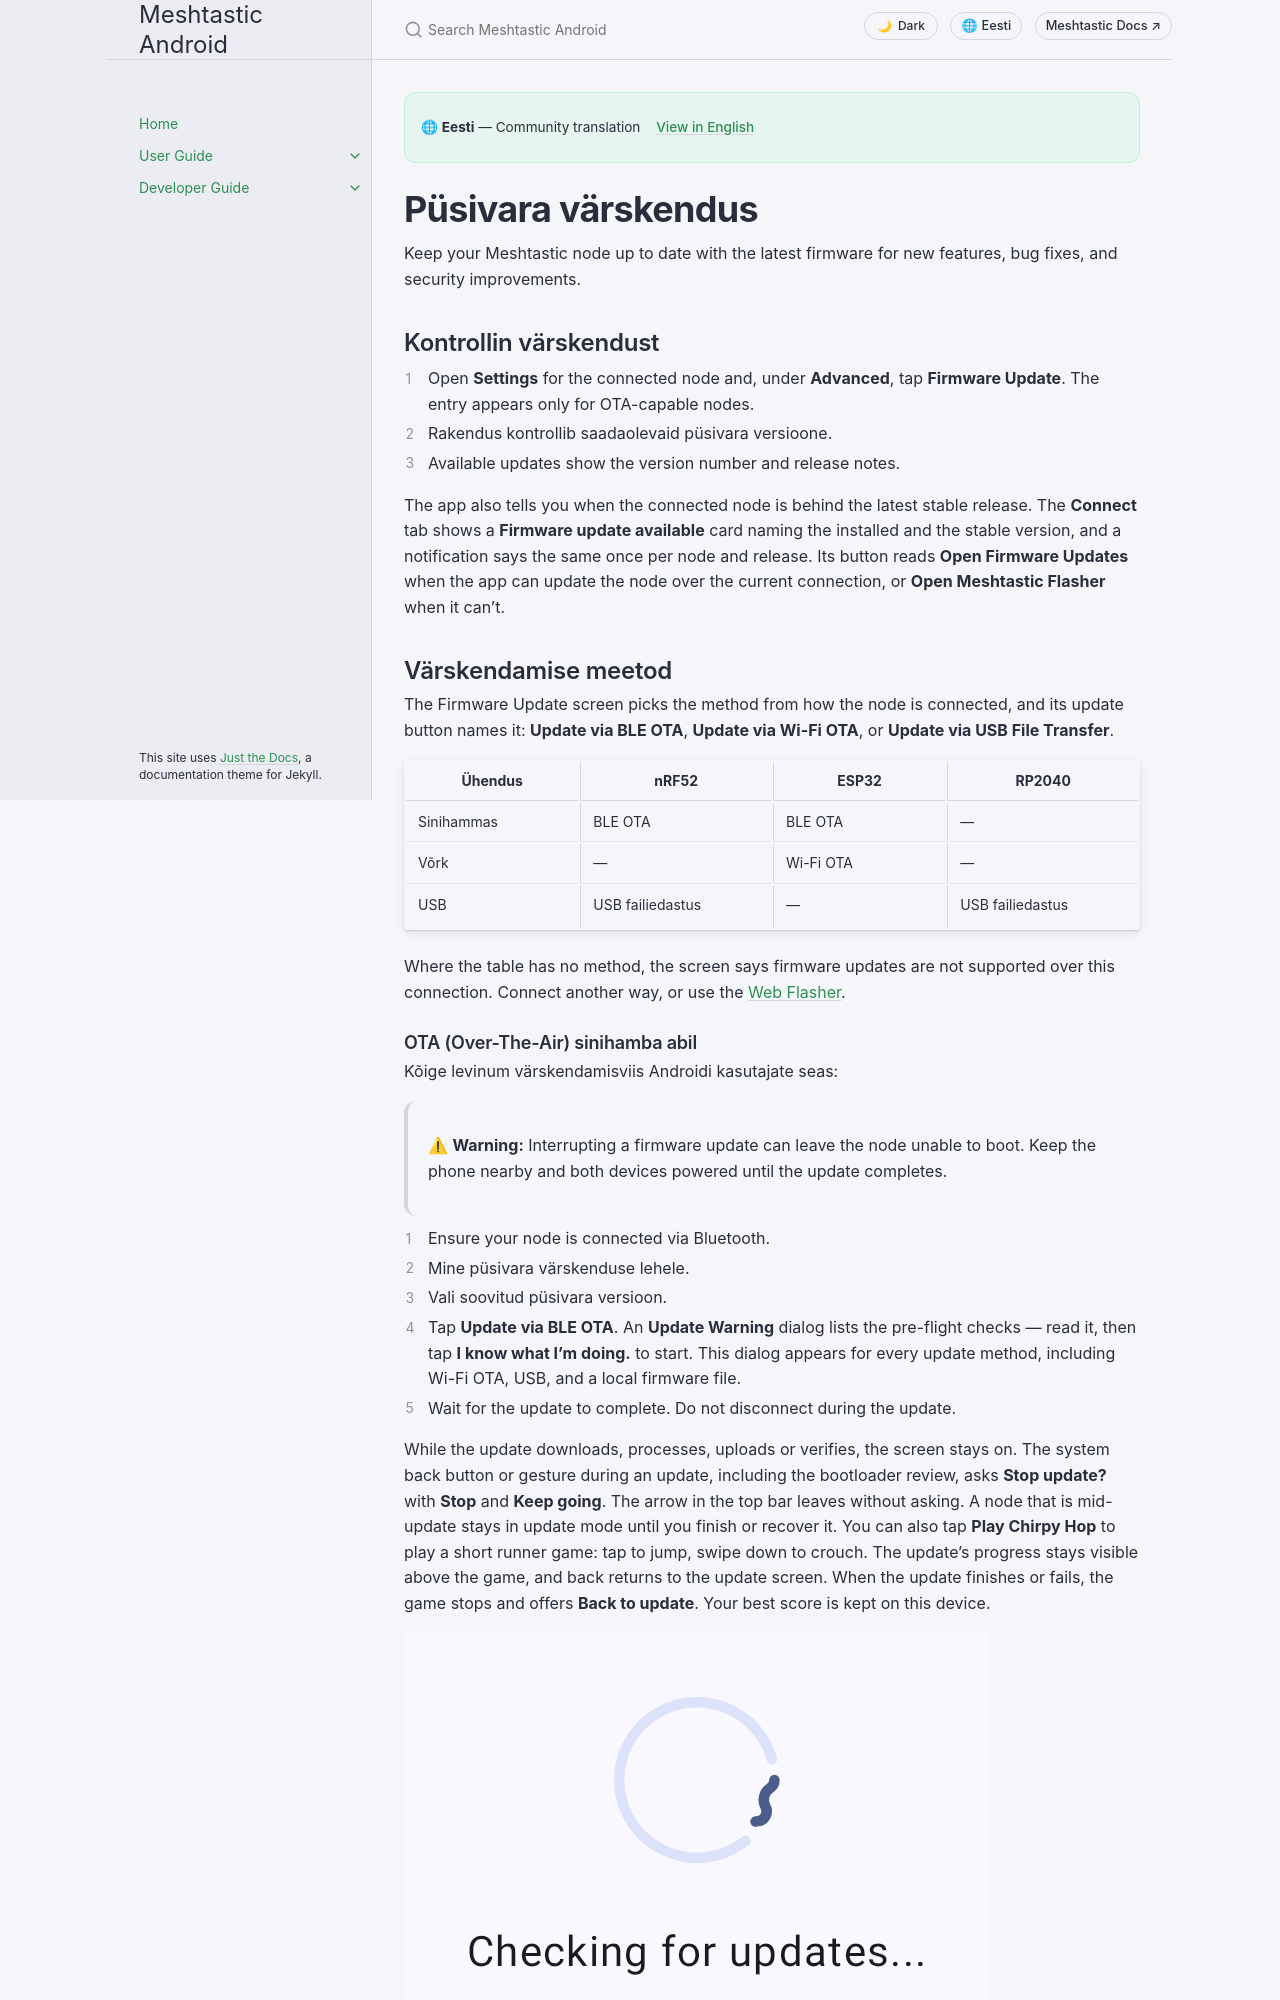

repository: meshtastic/Meshtastic-Android · page: v2.8.5/et/user/firmware.html · generator: jekyll

---
title: Püsivara värskendus
nav_order: 13
last_updated: 2026-11-20
description: Update your node's firmware over Bluetooth, Wi-Fi, or USB — OTA process, version channels, pre-flight checks, and recovery.
aliases:
  - püsivara
  - värskendus
  - ota
  - püsivarauuendus
---

# Püsivara värskendus

Keep your Meshtastic node up to date with the latest firmware for new features, bug fixes, and security improvements.

## Kontrollin värskendust

1. Open **Settings** for the connected node and, under **Advanced**, tap **Firmware Update**. The entry appears only for OTA-capable nodes.
2. Rakendus kontrollib saadaolevaid püsivara versioone.
3. Available updates show the version number and release notes.

The app also tells you when the connected node is behind the latest stable release. The **Connect** tab shows a **Firmware update available** card naming the installed and the stable version, and a notification says the same once per node and release. Its button reads **Open Firmware Updates** when the app can update the node over the current connection, or **Open Meshtastic Flasher** when it can't.

## Värskendamise meetod

The Firmware Update screen picks the method from how the node is connected, and its update button names it: **Update via BLE OTA**, **Update via Wi-Fi OTA**, or **Update via USB File Transfer**.

| Ühendus    | nRF52            | ESP32     | RP2040           |
| ---------- | ---------------- | --------- | ---------------- |
| Sinihammas | BLE OTA          | BLE OTA   | —                |
| Võrk       | —                | Wi-Fi OTA | —                |
| USB        | USB failiedastus | —         | USB failiedastus |

Where the table has no method, the screen says firmware updates are not supported over this connection. Connect another way, or use the [Web Flasher](https://flasher.meshtastic.org).

### OTA (Over-The-Air) sinihamba abil

Kõige levinum värskendamisviis Androidi kasutajate seas:

> ⚠ **Warning:** Interrupting a firmware update can leave the node unable to boot. Keep the phone nearby and both devices powered until the update completes.

1. Ensure your node is connected via Bluetooth.
2. Mine püsivara värskenduse lehele.
3. Vali soovitud püsivara versioon.
4. Tap **Update via BLE OTA**. An **Update Warning** dialog lists the pre-flight checks — read it, then tap **I know what I'm doing.** to start. This dialog appears for every update method, including Wi-Fi OTA, USB, and a local firmware file.
5. Wait for the update to complete. Do not disconnect during the update.

While the update downloads, processes, uploads or verifies, the screen stays on. The system back button or gesture during an update, including the bootloader review, asks **Stop update?** with **Stop** and **Keep going**. The arrow in the top bar leaves without asking. A node that is mid-update stays in update mode until you finish or recover it. You can also tap **Play Chirpy Hop** to play a short runner game: tap to jump, swipe down to crouch. The update's progress stays visible above the game, and back returns to the update screen. When the update finishes or fails, the game stops and offers **Back to update**. Your best score is kept on this device.

![Püsivara kontrollib värskendusi](../../assets/screenshots/firmware_checking.png)

Some boards ship with a bootloader that cannot take a Bluetooth update. For these, the screen shows a warning card before you start, with a hint for the board where one exists. **Don't show again for this device** hides it for that node. When a stock nRF bootloader limits how fast the upload can run, the screen says so during the upload, and again on the success screen, with a link to the Meshtastic nRF52 Bootloader, which makes Bluetooth updates much faster.
